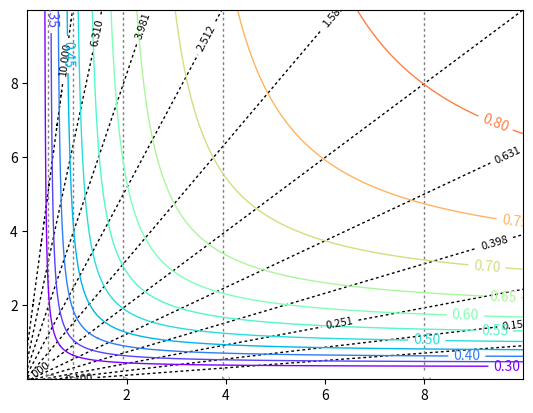

This chart was generated by the following Python code: (Note: this script raises an exception after producing the figure.)
import sys, os  # Copy this heading to import from Libraries folders.
_libraries = ["Numerical","DesignPatterns"] # Here you can import Libraries from Libraries Folder. Just add to the list available folders on Libraries folder.
for _l in _libraries:
    s = sys.path[0].split("\\Projects\\",1)[0] + "\\Projects\\Libraries\\" + _l + "\\"
    sys.path.append(os.path.abspath(s))
# Error from this kind of import should be ignored


from math import *
import numpy as np
from numpy import linalg as la
import matplotlib.pyplot as plt
from mpl_toolkits.mplot3d import Axes3D
from scipy import optimize
from scipy.optimize import curve_fit
from matplotlib import cm
from collections import Counter
from matplotlib.ticker import LinearLocator, FormatStrFormatter

def T0(Bi0,BiL):
    return 1.0/(1.0 + Bi0 + Bi0/BiL)

def TL(Bi0,BiL):
    return (1.0 + Bi0)/(1.0 + Bi0 + Bi0/BiL)

def G(Bi0,BiL):
    return TL(Bi0,BiL) - T0(Bi0,BiL)

Bi0_max = 10.0
BiL_max = 10.0

x = np.arange(0.1,Bi0_max,0.01)
y = np.arange(0.1,BiL_max,0.01)


# Make data.

X, Y = np.meshgrid(x, y)
Z_G = G(X,Y)
Z_T0 = T0(X,Y)
Z_TL = TL(X,Y)

isotherms = Y/X

isotherms2 = 8.0/X
# Plot the surface.
plt.figure()
#im = plt.imshow(Z, interpolation='bilinear', origin='lower',
 #               cmap=cm.inferno, extent=(-3, 3, -2, 2))
levels = np.arange(0.3,0.9,0.05)
levelsT0 = np.arange(0.0,0.5,0.05)
levelsTL = np.arange(0.6,1.0,0.05)
levels_iso = np.logspace(-1.0,1.0,num=11)
levels_iso2 = np.logspace(0.0,4.0,num=5,base=2)
iso = plt.contour(isotherms, levels_iso,
                 origin='lower',
                 linewidths=1,
                 colors='black',
                 fmt='%1.2f',
                 extent=(0, Bi0_max, 0, BiL_max))
plt.clabel(iso, inline=1, fontsize=8)
for c in iso.collections:
    c.set_dashes([(0, (2.0, 2.0))])

iso2 = plt.contour(isotherms2, levels_iso2,
                 origin='lower',
                 linewidths=1,
                 fmt='%1.2f',
                 colors='gray',
                 extent=(0, Bi0_max, 0, BiL_max))
plt.clabel(iso2, inline=1, fontsize=8)
for c in iso2.collections:
    c.set_dashes([(0, (2.0, 2.0))])

CS = plt.contour(Z_G, levels,
                 origin='lower',
                 linewidths=1,
                 fmt='%1.2f',
                 cmap=cm.rainbow,
                 extent=(0, Bi0_max, 0, BiL_max))
plt.clabel(CS, inline=1, fontsize=10)
plt.colorbar(CS,'G*')
CS1 = plt.contour(Z_T0, levelsT0,
                 origin='lower',
                 linewidths=1,
                 fmt='%1.2f',
                 cmap=cm.winter,
                 extent=(0, Bi0_max, 0, BiL_max))
plt.clabel(CS1, inline=1, fontsize=8)
for c in CS1.collections:
    c.set_dashes([(0, (2.0, 2.0))])
plt.colorbar(CS1)
CS2 = plt.contour(Z_TL, levelsTL,
                 origin='lower',
                 linewidths=1,
                 fmt='%1.2f',
                 cmap=cm.autumn,
                 extent=(0, Bi0_max, 0, BiL_max))
plt.clabel(CS2, inline=1, fontsize=8)
for c in CS2.collections:
    c.set_dashes([(0, (2.0, 2.0))])
plt.colorbar(CS2)
plt.text(7.0, 7.0, 'BiL/Bi0', rotation=45)
plt.title('G*')
plt.xlabel('Bi0')
plt.ylabel('BiL')

# Customize the z axis.

#ax.zaxis.set_major_locator(LinearLocator(10))
#ax.zaxis.set_major_formatter(FormatStrFormatter('%.02f'))
#ax.set_xlabel('Bi0')
#ax.set_ylabel('BiL')
#ax.set_zlabel('G*')
# Add a color bar which maps values to colors.
#fig.colorbar(surf, shrink=0.5, aspect=5)
plt.show()